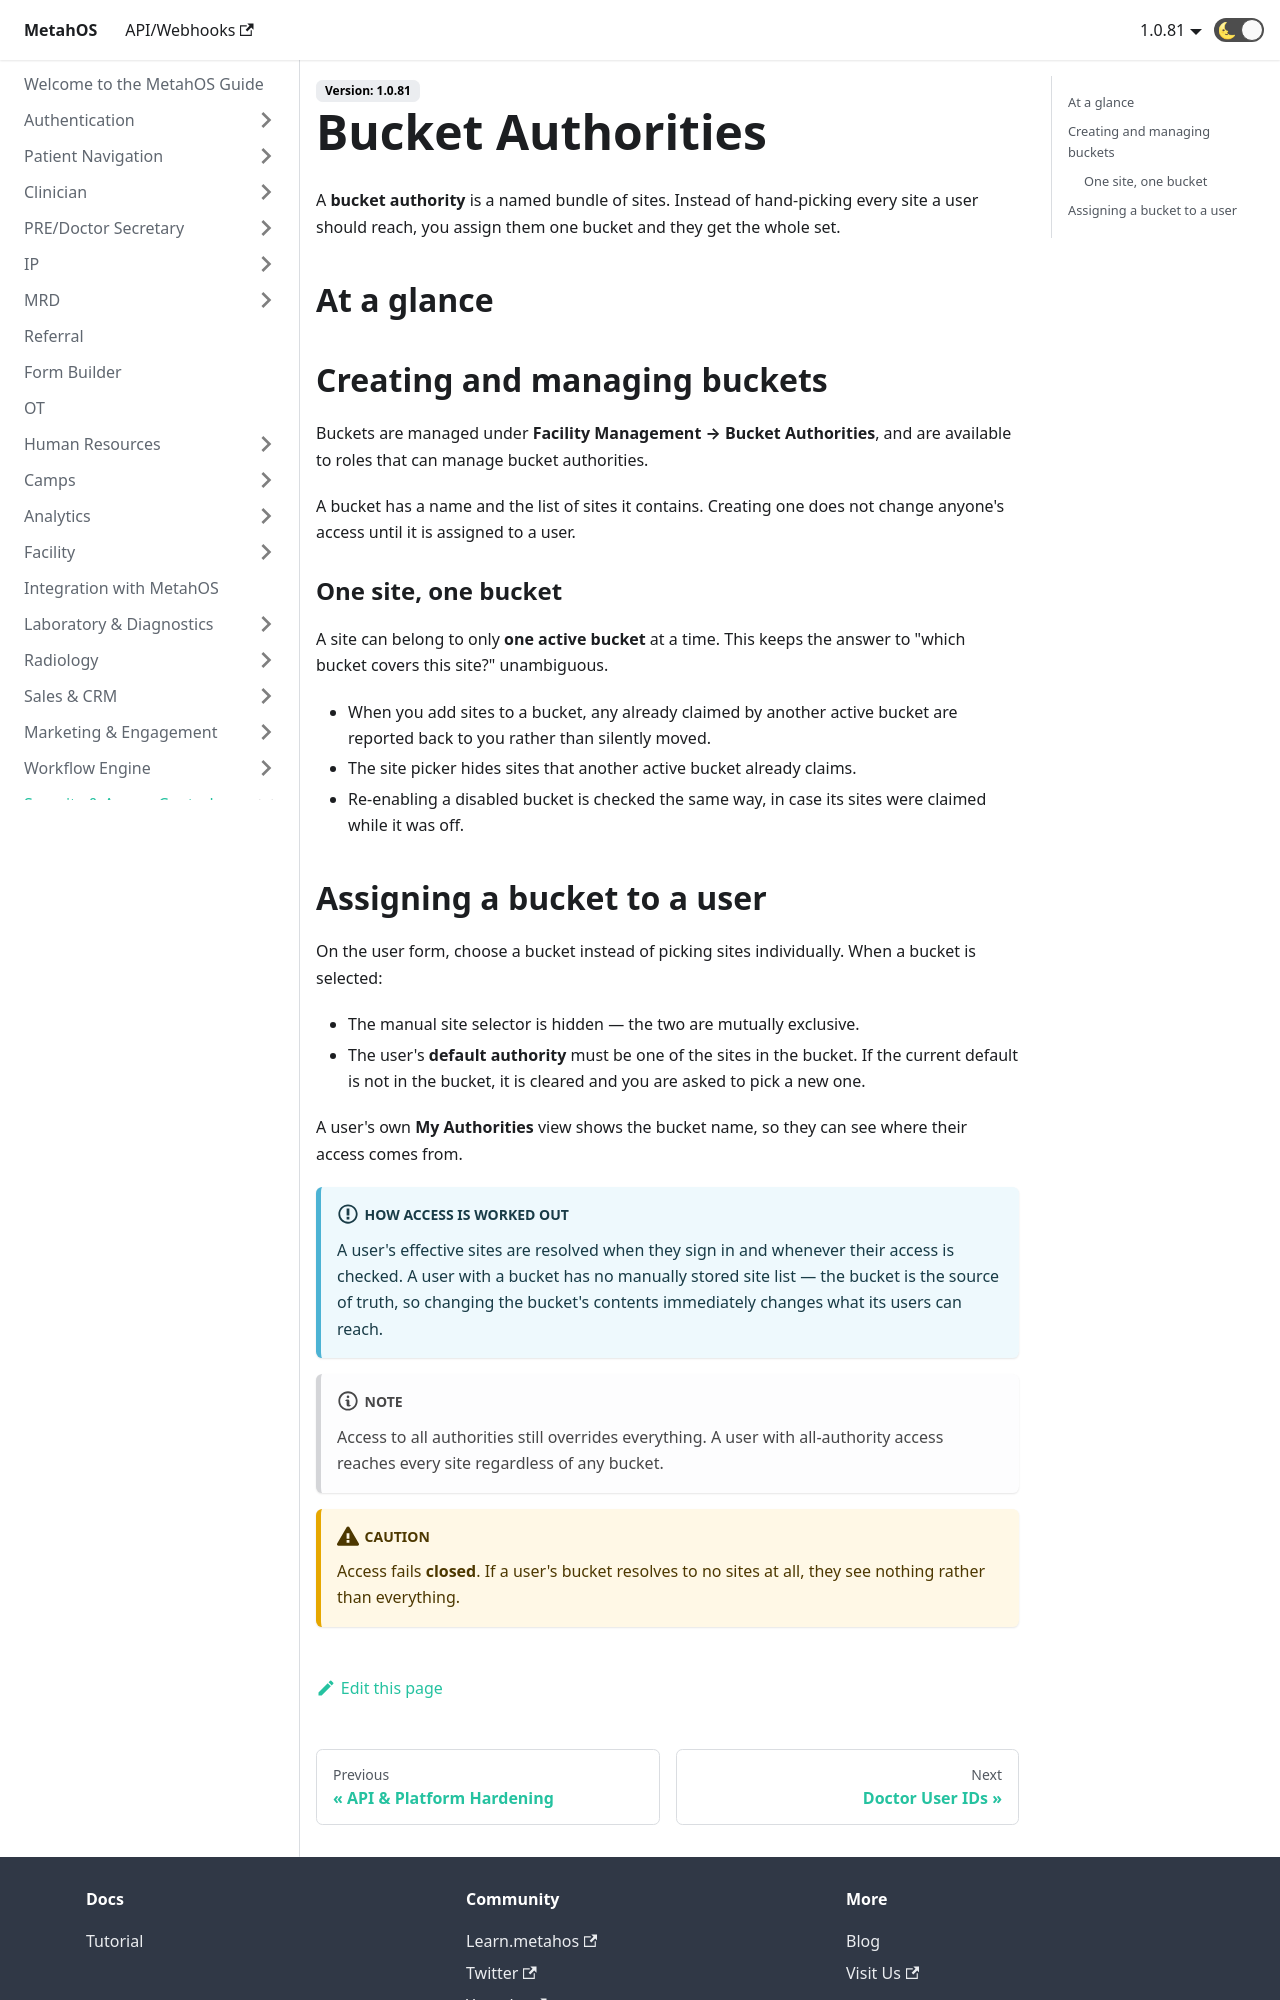

repository: anmolmalik97/MetahOS-Guide · page: docs/security/bucket-authorities/index.html · generator: docusaurus

---
sidebar_position: 5
---

# Bucket Authorities

A **bucket authority** is a named bundle of sites. Instead of hand-picking every site a user should reach, you assign them one bucket and they get the whole set.

## At a glance

```steps
fa-building | Group your sites | Bundle the sites that belong together.
fa-tag | Name the bucket | Give the bundle a name people recognise.
fa-user | Assign it to a user | One choice instead of ticking many boxes.
fa-key | Access resolved | The user reaches every site in the bucket.
```

## Creating and managing buckets

Buckets are managed under **Facility Management → Bucket Authorities**, and are available to roles that can manage bucket authorities.

A bucket has a name and the list of sites it contains. Creating one does not change anyone's access until it is assigned to a user.

### One site, one bucket

A site can belong to only **one active bucket** at a time. This keeps the answer to "which bucket covers this site?" unambiguous.

- When you add sites to a bucket, any already claimed by another active bucket are reported back to you rather than silently moved.
- The site picker hides sites that another active bucket already claims.
- Re-enabling a disabled bucket is checked the same way, in case its sites were claimed while it was off.
